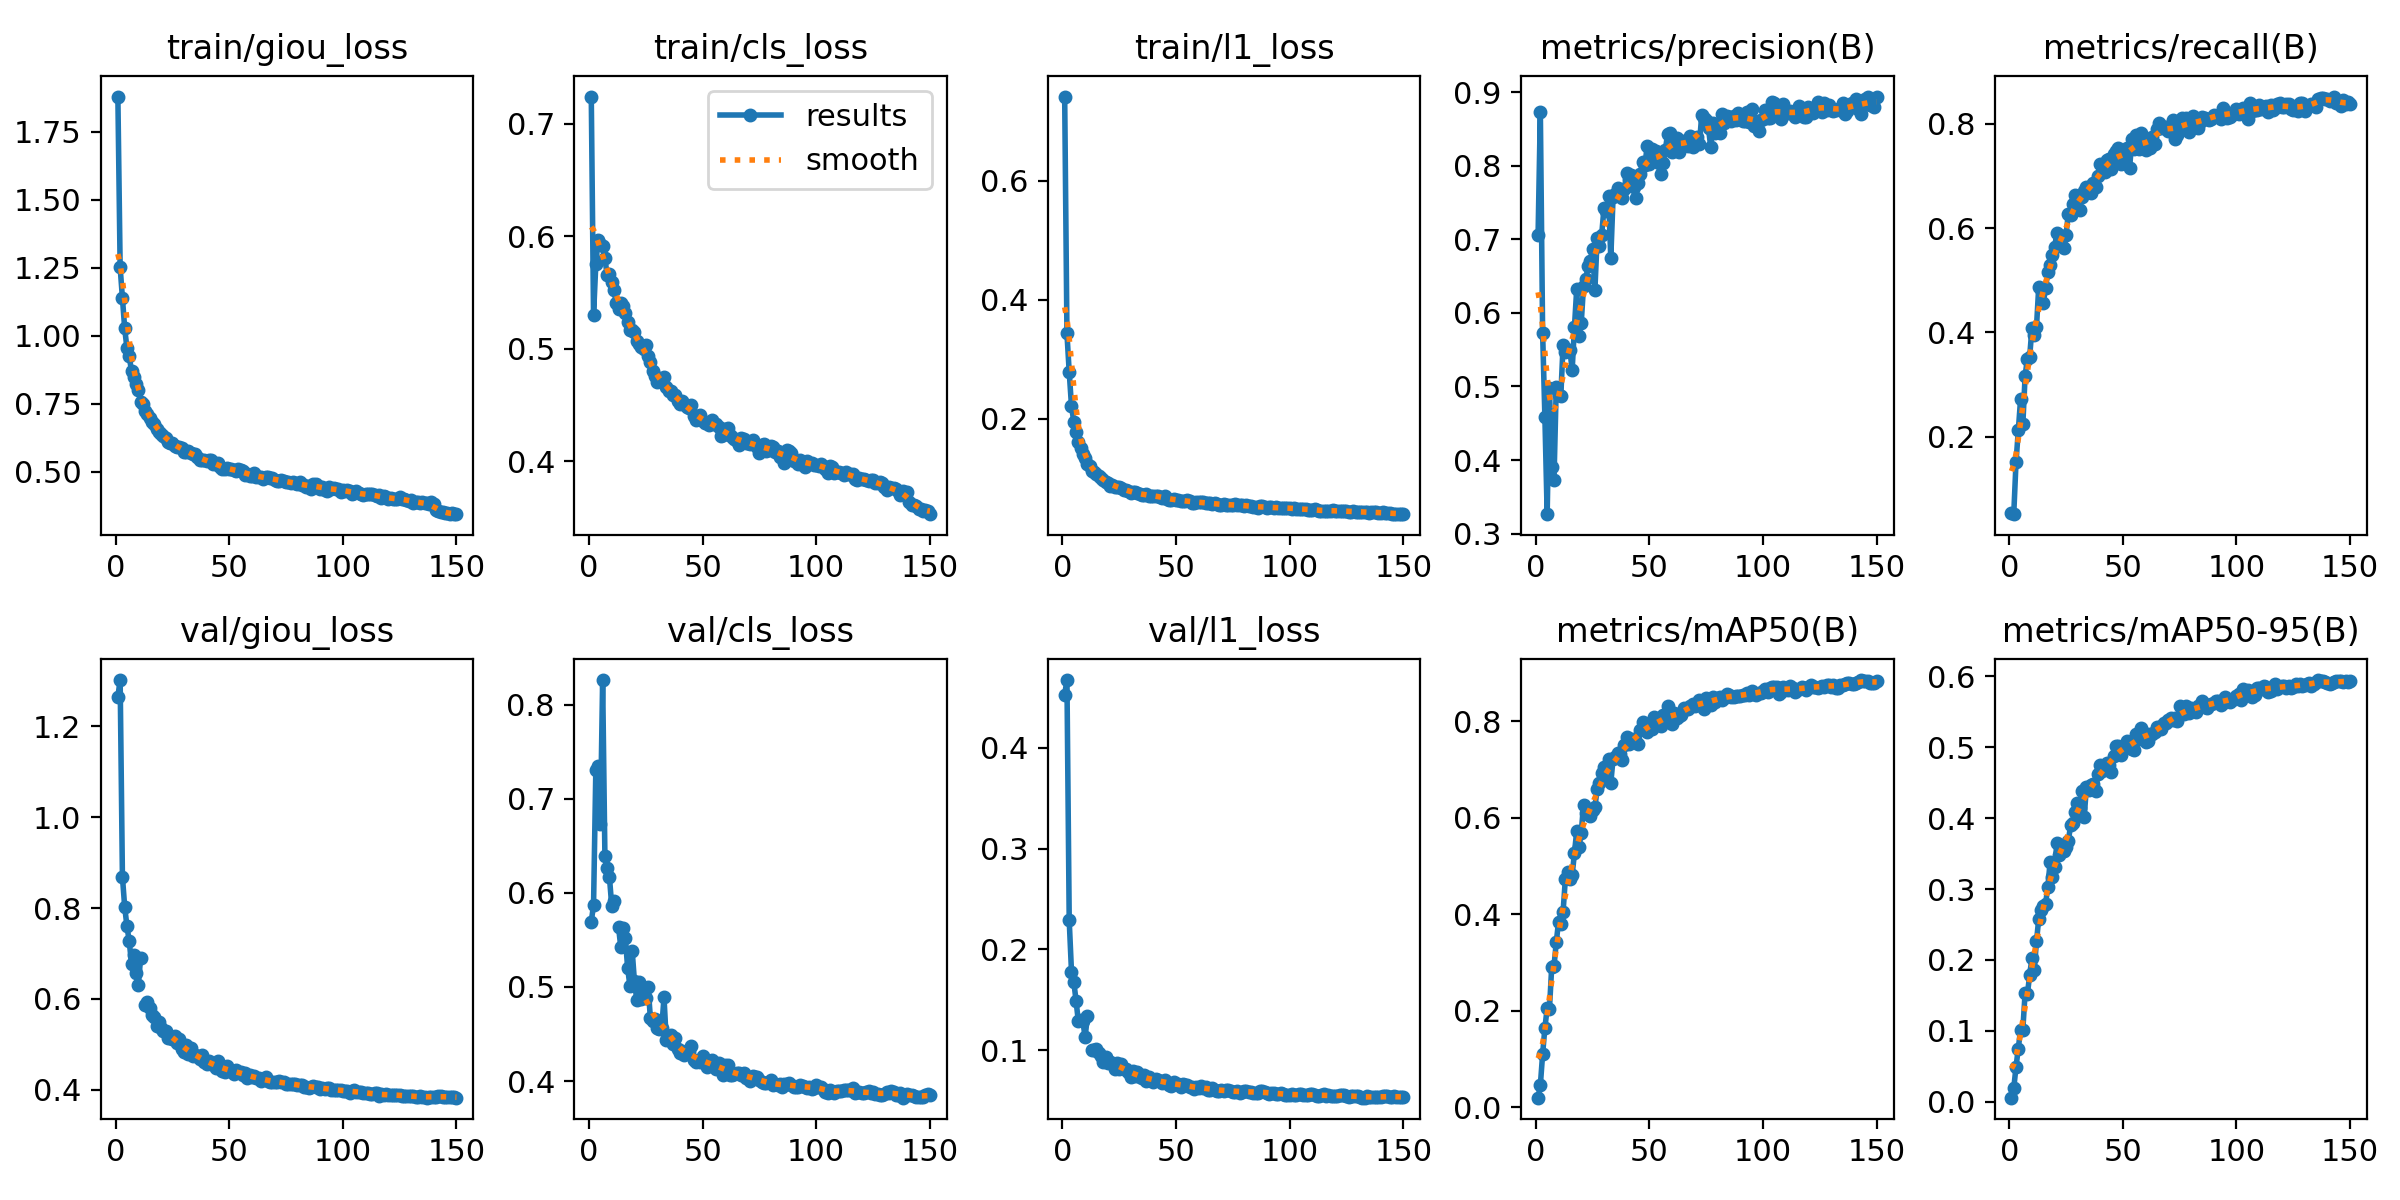

The data file committed next to this chart (first rows):
epoch, time, train/giou_loss, train/cls_loss, train/l1_loss, metrics/precision(B), metrics/recall(B), metrics/mAP50(B), metrics/mAP50-95(B), val/giou_loss, val/cls_loss, val/l1_loss, lr/pg0, lr/pg1, lr/pg2
1, 158.9, 1.878, 0.7241, 0.7419, 0.7051, 0.05399, 0.01995, 0.0055, 1.266, 0.5694, 0.4528, 0.0003324, 0.0003324, 0.0003324
2, 325.5, 1.251, 0.5295, 0.3438, 0.8731, 0.05203, 0.0457, 0.01867, 1.302, 0.587, 0.4672, 0.0006614, 0.0006614, 0.0006614
3, 480.6, 1.137, 0.5753, 0.2788, 0.5731, 0.1516, 0.11, 0.04893, 0.8692, 0.7303, 0.2287, 0.0009859, 0.0009859, 0.0009859
4, 641.5, 1.027, 0.5963, 0.2218, 0.4584, 0.2127, 0.1646, 0.07455, 0.8024, 0.7349, 0.1779, 0.0009802, 0.0009802, 0.0009802
5, 791.6, 0.9531, 0.5927, 0.1957, 0.3264, 0.2718, 0.2051, 0.1013, 0.7597, 0.6727, 0.1681, 0.0009736, 0.0009736, 0.0009736
6, 942, 0.9235, 0.5914, 0.1789, 0.4983, 0.2238, 0.2028, 0.1016, 0.7271, 0.8261, 0.1493, 0.000967, 0.000967, 0.000967
7, 1092, 0.8695, 0.5804, 0.1609, 0.39, 0.3172, 0.2908, 0.1534, 0.6771, 0.639, 0.1289, 0.0009604, 0.0009604, 0.0009604
8, 1244, 0.8479, 0.5651, 0.1515, 0.3725, 0.3494, 0.2918, 0.1515, 0.6959, 0.6262, 0.1303, 0.0009538, 0.0009538, 0.0009538
9, 1395, 0.8206, 0.5661, 0.1405, 0.4995, 0.3531, 0.3413, 0.1784, 0.6561, 0.6166, 0.1289, 0.0009472, 0.0009472, 0.0009472
10, 1546, 0.7986, 0.5594, 0.1338, 0.4885, 0.4081, 0.3841, 0.2025, 0.6314, 0.5864, 0.1128, 0.0009406, 0.0009406, 0.0009406
11, 1697, 0.7568, 0.5518, 0.1236, 0.4867, 0.3958, 0.3796, 0.1852, 0.689, 0.5909, 0.1342, 0.000934, 0.000934, 0.000934
12, 1848, 0.748, 0.5409, 0.1204, 0.5558, 0.4097, 0.4044, 0.226, nan, nan, nan, 0.0009274, 0.0009274, 0.0009274
13, 1999, 0.7221, 0.5356, 0.1122, 0.5465, 0.4879, 0.4727, 0.2581, 0.5863, 0.5635, 0.1007, 0.0009208, 0.0009208, 0.0009208
14, 2150, 0.7132, 0.5404, 0.1103, 0.548, 0.4842, 0.487, 0.2708, 0.5936, 0.5422, 0.1001, 0.0009142, 0.0009142, 0.0009142
15, 2302, 0.6989, 0.5376, 0.108, 0.549, 0.457, 0.4738, 0.2759, 0.5803, 0.5628, 0.1012, 0.0009076, 0.0009076, 0.0009076
16, 2475, 0.6828, 0.5314, 0.1047, 0.5224, 0.4847, 0.4806, 0.279, 0.5635, 0.5523, 0.09749, 0.000901, 0.000901, 0.000901
17, 2638, 0.6768, 0.5233, 0.101, 0.5803, 0.5167, 0.5265, 0.3029, 0.56, 0.5203, 0.09445, 0.0008944, 0.0008944, 0.0008944
18, 2800, 0.6581, 0.5168, 0.09686, 0.6322, 0.5301, 0.5719, 0.3379, 0.5409, 0.5013, 0.0879, 0.0008878, 0.0008878, 0.0008878
19, 2951, 0.6443, 0.5165, 0.0939, 0.5685, 0.5491, 0.5384, 0.3173, 0.5494, 0.5384, 0.09307, 0.0008812, 0.0008812, 0.0008812
20, 3103, 0.6399, 0.5145, 0.09231, 0.5865, 0.5642, 0.5691, 0.3311, 0.5362, 0.5058, 0.08771, 0.0008746, 0.0008746, 0.0008746
21, 3253, 0.631, 0.5064, 0.08802, 0.6363, 0.5911, 0.6266, 0.3651, 0.5293, 0.4867, 0.08868, 0.000868, 0.000868, 0.000868
22, 3405, 0.6246, 0.5039, 0.0895, 0.6454, 0.5681, 0.6096, 0.3479, 0.5289, 0.5051, 0.08732, 0.0008614, 0.0008614, 0.0008614
23, 3555, 0.6095, 0.5015, 0.08634, 0.6637, 0.5669, 0.6157, 0.3597, 0.5144, 0.4874, 0.08137, 0.0008548, 0.0008548, 0.0008548
24, 3706, 0.6072, 0.5001, 0.08518, 0.6708, 0.562, 0.6029, 0.3536, 0.5187, 0.496, 0.08764, 0.0008482, 0.0008482, 0.0008482
25, 3858, 0.6053, 0.5034, 0.0852, 0.6865, 0.5864, 0.6156, 0.3595, 0.5121, 0.4882, 0.08186, 0.0008416, 0.0008416, 0.0008416
26, 4009, 0.5952, 0.4938, 0.08367, 0.6309, 0.6271, 0.6214, 0.3671, 0.5189, 0.5004, 0.08656, 0.000835, 0.000835, 0.000835
27, 4160, 0.5901, 0.4877, 0.08132, 0.7014, 0.6258, 0.6586, 0.3897, 0.5033, 0.4674, 0.08118, 0.0008284, 0.0008284, 0.0008284
28, 4311, 0.5917, 0.4797, 0.08002, 0.6906, 0.6458, 0.671, 0.3935, 0.5122, 0.4642, 0.08166, 0.0008218, 0.0008218, 0.0008218
29, 4462, 0.5861, 0.4753, 0.07902, 0.7063, 0.6631, 0.6929, 0.4092, 0.4895, 0.4665, 0.07827, 0.0008152, 0.0008152, 0.0008152
30, 4615, 0.5733, 0.4704, 0.0762, 0.7425, 0.6549, 0.7044, 0.4209, 0.4823, 0.4559, 0.07397, 0.0008086, 0.0008086, 0.0008086
31, 4767, 0.5734, 0.4716, 0.07655, 0.7389, 0.6341, 0.6844, 0.4148, 0.4979, 0.4549, 0.07932, 0.000802, 0.000802, 0.000802
32, 4919, 0.5762, 0.4708, 0.07657, 0.7592, 0.6598, 0.7206, 0.4378, 0.4778, 0.4559, 0.07438, 0.0007954, 0.0007954, 0.0007954
33, 5070, 0.5673, 0.4744, 0.07526, 0.6742, 0.6713, 0.671, 0.4018, 0.4918, 0.489, 0.07832, 0.0007888, 0.0007888, 0.0007888
34, 5221, 0.5658, 0.4662, 0.07396, 0.757, 0.6779, 0.722, 0.4445, 0.4746, 0.4435, 0.07332, 0.0007822, 0.0007822, 0.0007822
35, 5372, 0.5633, 0.4624, 0.07248, 0.7609, 0.679, 0.7265, 0.4402, 0.4753, 0.4453, 0.07212, 0.0007756, 0.0007756, 0.0007756
36, 5525, 0.5525, 0.462, 0.07201, 0.7691, 0.6662, 0.7332, 0.447, 0.4736, 0.4491, 0.07537, 0.000769, 0.000769, 0.000769
37, 5687, 0.5441, 0.4587, 0.07346, 0.7624, 0.6857, 0.731, 0.4484, 0.4672, 0.4394, 0.06965, 0.0007624, 0.0007624, 0.0007624
38, 5838, 0.5434, 0.4584, 0.0712, 0.7563, 0.6794, 0.7186, 0.4389, 0.4768, 0.4454, 0.07371, 0.0007558, 0.0007558, 0.0007558
39, 5990, 0.5411, 0.4539, 0.07135, 0.7688, 0.6996, 0.7499, 0.4618, 0.4617, 0.4336, 0.07075, 0.0007492, 0.0007492, 0.0007492
40, 6141, 0.5394, 0.4506, 0.07048, 0.7894, 0.7227, 0.766, 0.4748, 0.4563, 0.43, 0.06877, 0.0007426, 0.0007426, 0.0007426
41, 6294, 0.5415, 0.4531, 0.07097, 0.7825, 0.7073, 0.7523, 0.4659, 0.4627, 0.4315, 0.07116, 0.000736, 0.000736, 0.000736
42, 6457, 0.5444, 0.4504, 0.07033, 0.7874, 0.7072, 0.7628, 0.4701, 0.4563, 0.4275, 0.07078, 0.0007294, 0.0007294, 0.0007294
43, 6608, 0.528, 0.4478, 0.0692, 0.7703, 0.7296, 0.7635, 0.4773, 0.4555, 0.4303, 0.06969, 0.0007228, 0.0007228, 0.0007228
44, 6760, 0.5296, 0.4472, 0.06707, 0.7554, 0.7329, 0.7568, 0.4747, 0.4481, 0.4312, 0.06734, 0.0007162, 0.0007162, 0.0007162
45, 6911, 0.5315, 0.4497, 0.07055, 0.7767, 0.7127, 0.7523, 0.465, 0.4636, 0.4371, 0.07034, 0.0007096, 0.0007096, 0.0007096
46, 7062, 0.5178, 0.4404, 0.06488, 0.7888, 0.7416, 0.7812, 0.4871, 0.4499, 0.4228, 0.06801, 0.000703, 0.000703, 0.000703
47, 7214, 0.5085, 0.4369, 0.06386, 0.8053, 0.7484, 0.7972, 0.5024, 0.4404, 0.4202, 0.0656, 0.0006964, 0.0006964, 0.0006964
48, 7371, 0.5087, 0.4398, 0.06452, 0.8002, 0.7538, 0.7925, 0.5024, 0.4385, 0.4218, 0.06484, 0.0006898, 0.0006898, 0.0006898
49, 7522, 0.5152, 0.4412, 0.06594, 0.8264, 0.722, 0.7782, 0.4888, 0.4528, 0.4198, 0.06846, 0.0006832, 0.0006832, 0.0006832
50, 7673, 0.5095, 0.4359, 0.06424, 0.8015, 0.7354, 0.7889, 0.5004, 0.4421, 0.4267, 0.06617, 0.0006766, 0.0006766, 0.0006766
51, 7826, 0.5095, 0.4343, 0.06361, 0.8228, 0.7367, 0.7842, 0.499, 0.4421, 0.4221, 0.06679, 0.00067, 0.00067, 0.00067
52, 7989, 0.506, 0.4341, 0.06224, 0.8115, 0.7529, 0.8079, 0.5083, 0.4341, 0.4151, 0.06402, 0.0006634, 0.0006634, 0.0006634
53, 8141, 0.5023, 0.4321, 0.06239, 0.8195, 0.7158, 0.7916, 0.4991, 0.4429, 0.4188, 0.06639, 0.0006568, 0.0006568, 0.0006568
54, 8291, 0.5089, 0.4367, 0.06219, 0.8038, 0.7704, 0.7932, 0.4983, 0.4383, 0.4219, 0.06542, 0.0006502, 0.0006502, 0.0006502
55, 8444, 0.5045, 0.4327, 0.06334, 0.7882, 0.7522, 0.7896, 0.4956, 0.4399, 0.4174, 0.06598, 0.0006436, 0.0006436, 0.0006436
56, 8607, 0.5012, 0.4333, 0.06233, 0.8042, 0.7783, 0.8124, 0.5192, 0.4331, 0.4126, 0.06357, 0.000637, 0.000637, 0.000637
57, 8758, 0.4894, 0.43, 0.05926, 0.821, 0.7518, 0.8003, 0.511, 0.4358, 0.4194, 0.06318, 0.0006304, 0.0006304, 0.0006304
58, 8909, 0.4925, 0.4224, 0.05904, 0.8434, 0.7826, 0.8303, 0.5274, 0.4246, 0.4117, 0.06132, 0.0006238, 0.0006238, 0.0006238
59, 9060, 0.4853, 0.4231, 0.06033, 0.8449, 0.7592, 0.8195, 0.5214, 0.4325, 0.4068, 0.06361, 0.0006172, 0.0006172, 0.0006172
60, 9212, 0.4843, 0.429, 0.06057, 0.8183, 0.7489, 0.7943, 0.5069, 0.4275, 0.4173, 0.06302, 0.0006106, 0.0006106, 0.0006106
... 90 more rows
